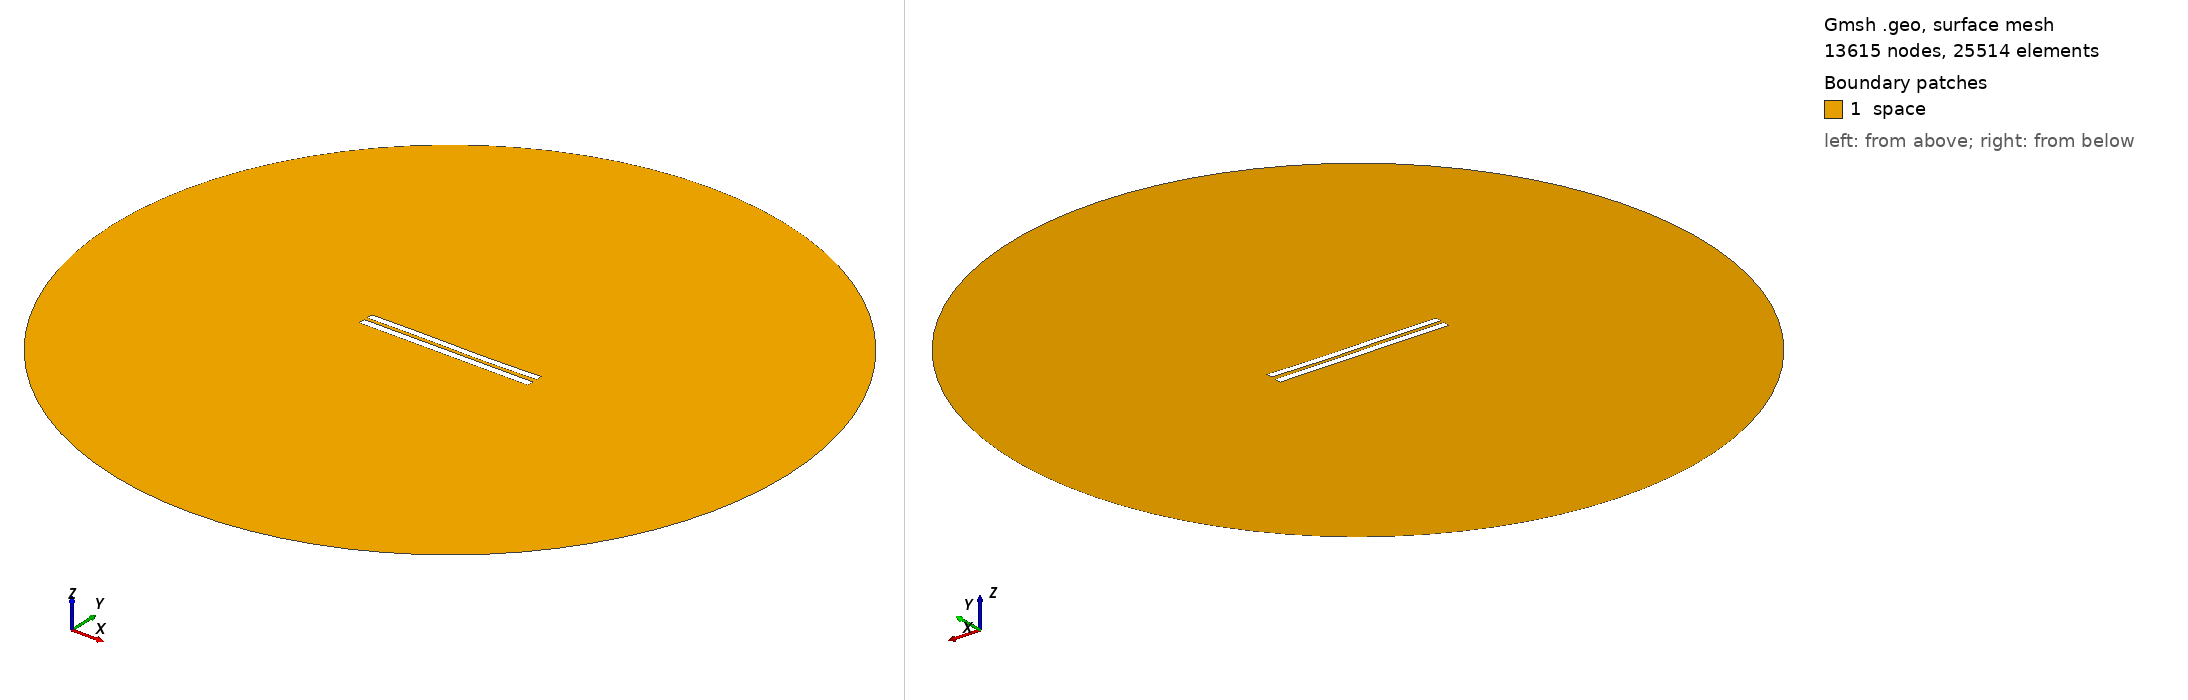

Gmsh geometry script, surface-meshed: 13615 nodes, 25514 surface elements. Boundary patches (legend numbers): 1 space. Left view from above one corner, right view from below the opposite corner. Legend entries are the model's physical surfaces. The drawing asked Gmsh for element sizes between 1% and 20% of the model's largest extent; the script's own settings can give other sizes.

=== 4923.geo (drawn) ===
//---------------------------------------
// Geometry kernel
//---------------------------------------

SetFactory("OpenCASCADE");



//---------------------------------------
// Parameters of the geometry
//---------------------------------------

// Overetch of the upper plate
overetch = 0.125;

// Distance between the plates
distance = 2.0;

// Discretization over the x axis (for the deformation)
nx = 50; 

// Length of the plate
L = 100 - overetch; 

// Number of modes
n = 4; 

// 1st mode coefficient
coeff(1) = 0.15;
beta(1) = 0.596864 * 3.1415926535 / L;

// 2nd mode coefficient
coeff(2) = -0.075;
beta(2) = 1.49418 * 3.1415926535 / L;

// 3rd mode coefficient
coeff(3) = 0.15;
beta(3) = 2.50025 * 3.1415926535 / L;

// 4th mode coefficient
coeff(4) = 0.0;
beta(4) = 3.49999 * 3.1415926535 / L;



//---------------------------------------
// Upper plate (deformed rectangle)
//---------------------------------------

// Coordiantes of the upper plate
xmin = -50;
xmax = 50 - overetch;

// Height of the upper plate
yheight = 4 - 2 * overetch;

// Indexes of the points
UpperID[] = {};
LowerID[] = {};
LeftID[] = {};
RightID[] = {};

// Point index
p = 1;

// Horizontal edges
For i In {1:nx}
    x = xmin + (i-1)*(xmax - xmin)/(nx-1);

    y_bottom = distance / 2 + overetch;
    For j In {1:n}
        C = (Cosh(beta(j)*L) + Cos(beta(j)*L)) / (Sinh(beta(j)*L) + Sin(beta(j)*L));
        y_bottom  = y_bottom + coeff(j) * (Cosh(beta(j)*(x+50)) - Cos(beta(j)*(x+50)) - C * (Sinh(beta(j)*(x+50)) - Sin(beta(j)*(x+50))));
    EndFor

    y_top = y_bottom + yheight;

    Point(p) = {x, y_top, 0, 1.0};
    UpperID[i] = p;
    p = p + 1;

    Point(p) = {x, y_bottom, 0, 1.0};
    LowerID[i] = p;
    p = p + 1;
EndFor

// Create point lists
UpperPts[] = {}; LowerPts[] = {};
For i In {1:nx}
  UpperPts[] += {UpperID[i]};
  LowerPts[] += {LowerID[i]};
EndFor

// Build splines
Spline(1) = {UpperPts[]};
Spline(2) = {LowerPts[]};
Line(3) = {LowerPts[nx-1], UpperPts[nx-1]};
Line(4) = {LowerPts[0], UpperPts[0]};

// Build the plane surface
Curve Loop(1) = {2, 3, -1, -4};
Plane Surface(1) = {1};



//---------------------------------------
// Lower plate (rectangle)
//---------------------------------------

// Vertices
Point(1001) = {-50, -1, 0, 1.0};
Point(1002) = { 50, -1, 0, 1.0};
Point(1003) = { 50,  -5, 0, 1.0};
Point(1004) = {-50,  -5, 0, 1.0};

// Edges
Line(5) = {1001, 1002};
Line(6) = {1002, 1003};
Line(7) = {1003, 1004};
Line(8) = {1004, 1001};

// Plane surface
Line Loop(2) = {5, 6, 7, 8};
Plane Surface(2) = {2}; 



//---------------------------------------
// Outer (fictious) boundary
//---------------------------------------

// Points
Point(1005) = {0, 0, 0};       // Center
Point(1006) = {200, 0, 0};     // Start point
Point(1007) = {0, 200, 0};     // 90 degrees
Point(1008) = {-200, 0, 0};    // 180 degrees
Point(1009) = {0, -200, 0};    // 270 degrees

// Circle arcs (each needs start, center, end)
Circle(9) = {1006, 1005, 1007};
Circle(10) = {1007, 1005, 1008};
Circle(11) = {1008, 1005, 1009};
Circle(12) = {1009, 1005, 1006};

// Plane surface for the entire domain
Curve Loop(3) = {9, 10, 11, 12};
Surface(3) = {3};

// Subtract the plates from the whole domain to obtain the actual domain where we want to solve the equations
BooleanDifference{ Surface{3}; Delete; }{ Surface{1}; Surface{2}; Delete; }




//---------------------------------------
// Transfinite Lines/Curves
//---------------------------------------

// Set the number of points on the boundaries
r = 7;

// Plates
Transfinite Curve {1, 2} = 50*r Using Progression 1;
Transfinite Curve {3, 4} = 2*r Using Progression 1;
Transfinite Line {5, 7} = 50*r Using Progression 1;
Transfinite Line {6, 8} = 2*r Using Progression 1;

// Outer boundary
Transfinite Line {9, 10, 11, 12} = 20 Using Progression 1;



//---------------------------------------
// Physical groups
//---------------------------------------                

// Physical curves (boundaries)
Physical Line("force_segment", 10) = {2};
Physical Line("upper_plate", 11) = {1, 3, 4};
Physical Line("lower_plate", 12) = {5, 6, 7, 8};
Physical Line("boundary", 20) = {9, 10, 11, 12};

// Physical Surfaces
Physical Surface("space", 30) = {3};



//---------------------------------------
// 6. Generate the Mesh
//---------------------------------------

// 2D mesh generation
Mesh 2;
